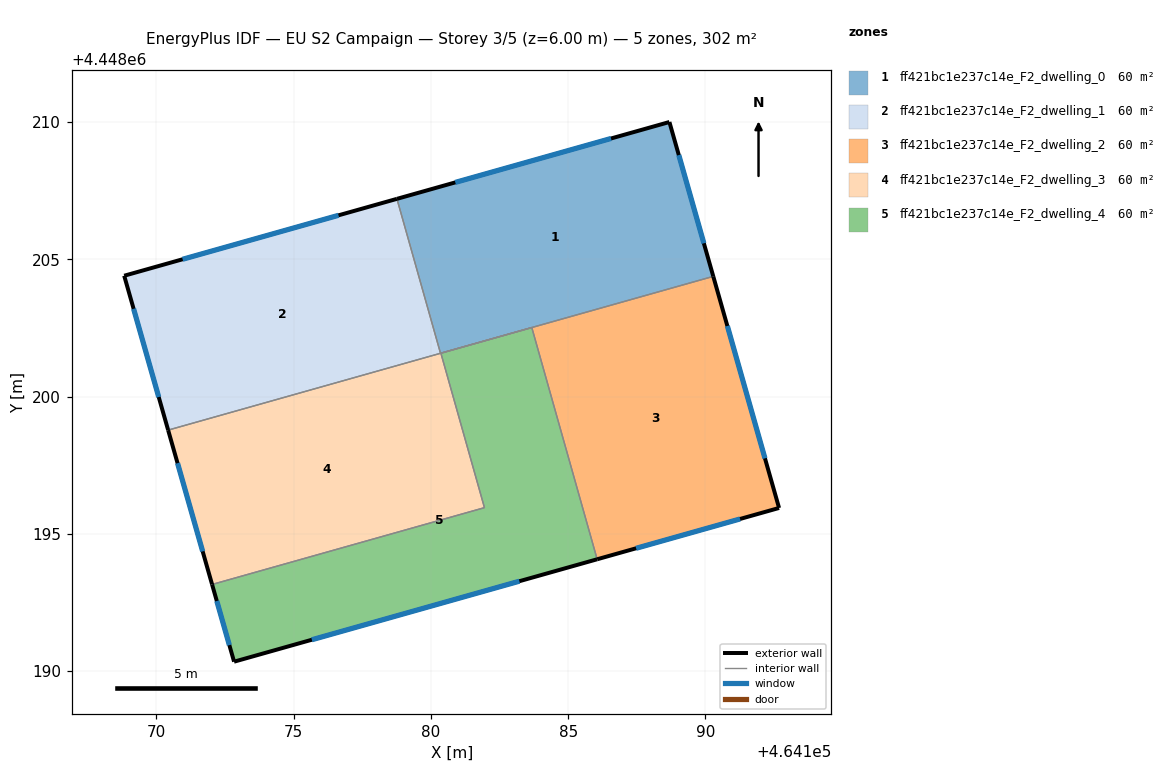
=== STOREY PLAN SPEC (per zone: floor XY polygon, exterior-wall plan segments, windows/doors) ===
zone 1: ff421bc1e237c14e_F2_dwelling_0  (60.3 m²)
  floor: (464188.69, 4448210.00) (464190.28, 4448204.38) (464180.35, 4448201.58) (464178.76, 4448207.21)
  exterior wall: (464188.69, 4448210.00) – (464178.76, 4448207.21)  [10.3 m]
    window: (464186.56, 4448209.41) – (464180.89, 4448207.81)  [10.1 m²]
  exterior wall: (464190.28, 4448204.38) – (464188.69, 4448210.00)  [5.8 m]
    window: (464189.94, 4448205.59) – (464189.03, 4448208.80)  [5.7 m²]
  interior walls: 3
zone 2: ff421bc1e237c14e_F2_dwelling_1  (60.3 m²)
  floor: (464178.76, 4448207.21) (464180.35, 4448201.58) (464170.42, 4448198.78) (464168.82, 4448204.41)
  exterior wall: (464168.82, 4448204.41) – (464170.42, 4448198.78)  [5.8 m]
    window: (464169.17, 4448203.20) – (464170.08, 4448199.99)  [5.7 m²]
  exterior wall: (464178.76, 4448207.21) – (464168.82, 4448204.41)  [10.3 m]
    window: (464176.63, 4448206.61) – (464170.95, 4448205.00)  [10.1 m²]
  interior walls: 2
zone 3: ff421bc1e237c14e_F2_dwelling_2  (60.3 m²)
  floor: (464190.28, 4448204.38) (464192.68, 4448195.95) (464186.05, 4448194.08) (464183.67, 4448202.52)
  exterior wall: (464186.05, 4448194.08) – (464192.68, 4448195.95)  [6.9 m]
    window: (464187.47, 4448194.48) – (464191.26, 4448195.54)  [6.7 m²]
  exterior wall: (464192.68, 4448195.95) – (464190.28, 4448204.38)  [8.8 m]
    window: (464192.17, 4448197.75) – (464190.80, 4448202.57)  [8.6 m²]
  interior walls: 2
zone 4: ff421bc1e237c14e_F2_dwelling_3  (60.3 m²)
  floor: (464183.67, 4448202.52) (464180.36, 4448201.58) (464181.95, 4448195.96) (464172.03, 4448193.16) (464170.42, 4448198.78)
  exterior wall: (464170.42, 4448198.78) – (464172.03, 4448193.16)  [5.8 m]
    window: (464170.77, 4448197.58) – (464171.68, 4448194.36)  [5.7 m²]
  interior walls: 5
zone 5: ff421bc1e237c14e_F2_dwelling_4  (60.3 m²)
  floor: (464183.67, 4448202.52) (464186.05, 4448194.08) (464172.83, 4448190.34) (464172.03, 4448193.16) (464181.95, 4448195.96) (464180.36, 4448201.58)
  exterior wall: (464172.83, 4448190.34) – (464186.05, 4448194.08)  [13.7 m]
    window: (464175.66, 4448191.14) – (464183.22, 4448193.28)  [13.5 m²]
  exterior wall: (464172.03, 4448193.16) – (464172.83, 4448190.34)  [2.9 m]
    window: (464172.20, 4448192.56) – (464172.66, 4448190.95)  [2.9 m²]
  interior walls: 4

=== DERIVED (storey summary) ===
Building: EU S2 Campaign
Storey: 3 of 5  (floor level z = 6.00 m)
Storey gross floor area: 301.6 m²
Zones on this storey: 5
  - ff421bc1e237c14e_F2_dwelling_0: floor 60.3 m²; exterior wall 16.2 m (48.5 m²); 2 window(s) 15.8 m²; WWR 32.7%
  - ff421bc1e237c14e_F2_dwelling_1: floor 60.3 m²; exterior wall 16.2 m (48.5 m²); 2 window(s) 15.9 m²; WWR 32.7%
  - ff421bc1e237c14e_F2_dwelling_2: floor 60.3 m²; exterior wall 15.7 m (47.0 m²); 2 window(s) 15.3 m²; WWR 32.7%
  - ff421bc1e237c14e_F2_dwelling_3: floor 60.3 m²; exterior wall 5.8 m (17.5 m²); 1 window(s) 5.7 m²; WWR 32.7%
  - ff421bc1e237c14e_F2_dwelling_4: floor 60.3 m²; exterior wall 16.7 m (50.0 m²); 2 window(s) 16.3 m²; WWR 32.7%
Zone adjacency (shared interzone walls):
  - ff421bc1e237c14e_F2_dwelling_0 ↔ ff421bc1e237c14e_F2_dwelling_1
  - ff421bc1e237c14e_F2_dwelling_0 ↔ ff421bc1e237c14e_F2_dwelling_2
  - ff421bc1e237c14e_F2_dwelling_0 ↔ ff421bc1e237c14e_F2_dwelling_3
  - ff421bc1e237c14e_F2_dwelling_1 ↔ ff421bc1e237c14e_F2_dwelling_3
  - ff421bc1e237c14e_F2_dwelling_2 ↔ ff421bc1e237c14e_F2_dwelling_4
  - ff421bc1e237c14e_F2_dwelling_3 ↔ ff421bc1e237c14e_F2_dwelling_4